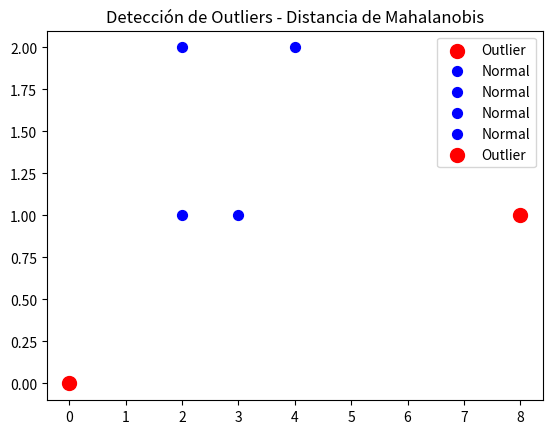

Here is the Python script that generated this plot:
from scipy import stats
import numpy as np
import matplotlib.pyplot as plt

# Datos de ejemplo
data = [[0,0],[2,1], [2,2], [3,1], [4,2],[8,1]]
data = np.array(data)

print(data) 

n = data.shape[0]  # número de observaciones
p = data.shape[1]  # número de dimensiones
alpha = 0.05

# Para distancia de Mahalanobis, usar chi-cuadrado
chi2_crit = stats.t.ppf(1-alpha, p)
print('Umbral crítico (chi2):', chi2_crit)

# Centro y matriz de covarianza
centre = data.mean(axis=0)
mat_cov = np.cov(data.T)
mat_inv = np.linalg.inv(mat_cov)

print('Centro:', centre)
print('Matriz de covarianza:', mat_cov)

plt.figure()
distancias = np.empty(n)

# Calcular distancias
for i, row in enumerate(data):
    distancias[i] = (row-centre).T @ mat_inv @ (row-centre)

# Evaluar outliers FUERA del loop
for i, row in enumerate(data):
    if distancias[i] > chi2_crit:
        print(f"{row} es un outlier (distancia: {distancias[i]:.2f})")
        plt.scatter(row[0], row[1], color='red', s=100, label='Outlier')
    else:
        plt.scatter(row[0], row[1], color='blue', s=50, label='Normal')

plt.legend()
plt.title('Detección de Outliers - Distancia de Mahalanobis')
plt.show()